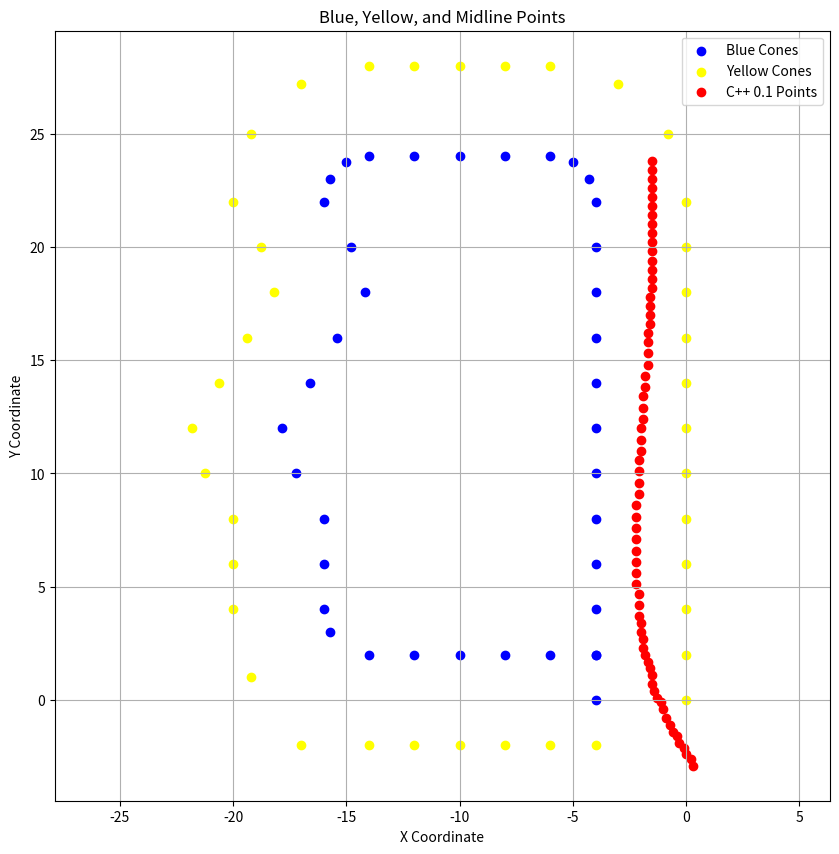

Generate this figure with matplotlib:
import matplotlib.pyplot as plt
import numpy as np

# Define ator and ftom functions
def ator(degree):
    return np.radians(degree)  # Convert degrees to radians

def ftom(feet):
    return feet * 0.3048  # Convert feet to meters

# Define blue_list, yellow_list, and additional_points

blue_list = [
    [-4, 0], [-4, 2], [-4, 4], [-4, 6], [-4, 8], [-4, 10], [-4, 12], [-4, 14], [-4, 16], [-4, 18], 
    [-4, 20], [-4, 22], [-4 - 2 + 2 * np.cos(ator(30)), 22 + 2 * np.sin(ator(30))], 
    [-4 - 2 + 2 * np.cos(ator(60)), 22 + 2 * np.sin(ator(60))], [-6, 24], [-8, 24], [-10, 24], 
    [-12, 24], [-14, 24], [-14 + 2 * np.cos(ator(120)), 24 - 2 + 2 * np.sin(ator(120))], 
    [-14 + 2 * np.cos(ator(150)), 24 - 2 + 2 * np.sin(ator(150))], [-16, 22], [-16 + ftom(4), 20], 
    [-16 + ftom(6), 18], [-16 + ftom(2), 16], [-16 - ftom(2), 14], [-16 - ftom(6), 12], 
    [-16 - ftom(4), 10], [-16, 8], [-16, 6], [-16, 4], 
    [-16 + 2 - 2 * np.cos(ator(30)), 4 - 2 * np.sin(ator(30))], [-14, 2], [-12, 2], [-10, 2], 
    [-8, 2], [-6, 2], [-4, 2]
]

yellow_list = [
    [0, 0], [0, 2], [0, 4], [0, 6], [0, 8], [0, 10], [0, 12], [0, 14], [0, 16], [0, 18], 
    [0, 20], [0, 22], [0 - 6 + 6 * np.cos(ator(30)), 22 + 6 * np.sin(ator(30))], 
    [0 - 6 + 6 * np.cos(ator(60)), 22 + 6 * np.sin(ator(60))], [-6, 28], [-8, 28], [-10, 28], 
    [-12, 28], [-14, 28], [-14 + 6 * np.cos(ator(120)), 28 - 6 + 6 * np.sin(ator(120))], 
    [-14 + 6 * np.cos(ator(150)), 28 - 6 + 6 * np.sin(ator(150))], [-20, 22], [-20 + ftom(4), 20], 
    [-20 + ftom(6), 18], [-20 + ftom(2), 16], [-20 - ftom(2), 14], [-20 - ftom(6), 12], 
    [-20 - ftom(4), 10], [-20, 8], [-20, 6], [-20, 4], 
    [-16 + 2 - 6 * np.cos(ator(30)), 4 - 6 * np.sin(ator(30))], 
    [-16 + 2 - 6 * np.cos(ator(60)), 4 - 6 * np.sin(ator(90))], [-14, -2], [-12, -2], [-10, -2], 
    [-8, -2], [-6, -2], [-4, -2]
]

"""
blue_list = [
    [-4, 0], [-4, 2], [-4, 4], [-4, 6], [-4, 8], [-4, 10], [-4, 12], [-4, 14], [-4, 16], [-4, 18], 
    [-4, 20], [-4, 22]
]

yellow_list = [
    [0, 0], [0, 2], [0, 4], [0, 6], [0, 8], [0, 10], [0, 12], [0, 14], [0, 16], [0, 18], 
    [0, 20], [0, 22]
]
"""
# 0.1 c++
points1 = [
    (-7.3288, -1.2),
    (-7.8288, -1.2),
    (-8.3288, -1.2),
    (-8.8288, -1.2),
    (-9.3288, -1.2),
    (-9.7288, -1.1),
    (-10.1288, -1),
    (-10.5288, -0.9),
    (-10.9288, -0.8),
    (-11.3288, -0.7),
    (-11.7288, -0.6),
    (-12.1288, -0.5),
    (-12.4288, -0.3),
    (-12.8288, -0.2),
    (-13.1288, 1.52656e-15),
    (-13.4288, 0.2),
    (-13.7288, 0.4),
    (-14.0288, 0.6),
    (-14.3288, 0.8),
    (-14.6288, 1),
    (-14.9288, 1.2),
    (-15.2288, 1.4),
    (-15.4288, 1.7),
    (-15.7288, 1.9),
    (-15.9288, 2.2),
    (-16.1288, 2.4),
    (-16.3288, 2.6),
    (-16.5288, 2.8),
    (-16.7288, 3),
    (-16.9288, 3.2),
    (-17.0288, 3.5),
    (-17.2288, 3.7),
    (-17.3288, 4),
    (-17.5288, 4.2),
    (-17.6288, 4.5),
    (-17.8288, 4.7),
    (-17.9288, 5)
]

points2 = [
    (-6.8288, -1.2),
    (-6.9288, -1.2),
    (-7.0288, -1.2),
    (-7.1288, -1.2),
    (-7.2288, -1.2),
    (-7.3288, -1.2),
    (-7.4288, -1.2),
    (-7.5288, -1.2),
    (-7.6288, -1.2),
    (-7.7288, -1.2),
    (-7.8288, -1.2),
    (-7.9288, -1.2),
    (-8.0288, -1.2),
    (-8.1288, -1.2),
    (-8.2288, -1.2),
    (-8.3288, -1.2),
    (-8.4288, -1.2),
    (-8.5288, -1.2),
    (-8.6288, -1.2),
    (-8.7288, -1.2),
    (-8.8288, -1.2),
    (-8.9288, -1.2),
    (-9.0288, -1.2),
    (-9.1288, -1.2),
    (-9.2288, -1.2),
    (-9.3288, -1.2),
    (-9.4288, -1.2),
    (-9.4288, -1.1),
    (-9.5288, -1.1),
    (-9.6288, -1.1),
    (-9.7288, -1.1),
    (-9.8288, -1.1),
    (-9.9288, -1.1),
    (-10.0288, -1.1),
    (-10.0288, -1),
    (-10.1288, -1),
    (-10.2288, -1),
    (-10.3288, -1),
    (-10.4288, -1),
    (-10.5288, -1),
    (-10.5288, -0.9),
    (-10.6288, -0.9),
    (-10.7288, -0.9),
    (-10.8288, -0.9),
    (-10.9288, -0.9),
    (-10.9288, -0.8),
    (-11.0288, -0.8),
    (-11.1288, -0.8),
    (-11.2288, -0.8),
    (-11.2288, -0.7),
    (-11.3288, -0.7),
    (-11.4288, -0.7),
    (-11.5288, -0.7),
    (-11.5288, -0.6),
    (-11.6288, -0.6),
    (-11.7288, -0.6),
    (-11.8288, -0.6),
    (-11.8288, -0.5),
    (-11.9288, -0.5),
    (-12.0288, -0.5),
    (-12.1288, -0.5),
    (-12.1288, -0.4),
    (-12.2288, -0.4),
    (-12.3288, -0.4),
    (-12.3288, -0.3),
    (-12.4288, -0.3),
    (-12.5288, -0.3),
    (-12.6288, -0.3),
    (-12.6288, -0.2),
    (-12.7288, -0.2),
    (-12.8288, -0.2),
    (-12.8288, -0.1),
    (-12.9288, -0.1),
    (-13.0288, -0.1),
    (-13.0288, 1.52656e-15),
    (-13.1288, 1.52656e-15),
    (-13.2288, 1.52656e-15),
    (-13.2288, 0.1),
    (-13.3288, 0.1),
    (-13.4288, 0.1),
    (-13.4288, 0.2),
    (-13.5288, 0.2),
    (-13.5288, 0.3),
    (-13.6288, 0.3),
    (-13.7288, 0.3),
    (-13.7288, 0.4),
    (-13.8288, 0.4),
    (-13.9288, 0.4),
    (-13.9288, 0.5),
    (-14.0288, 0.5),
    (-14.0288, 0.6),
    (-14.1288, 0.6),
    (-14.2288, 0.6),
    (-14.2288, 0.7),
    (-14.3288, 0.7),
    (-14.3288, 0.8),
    (-14.4288, 0.8),
    (-14.5288, 0.8),
    (-14.5288, 0.9),
    (-14.6288, 0.9),
    (-14.6288, 1),
    (-14.7288, 1),
    (-14.7288, 1.1),
    (-14.8288, 1.1),
    (-14.9288, 1.1),
    (-14.9288, 1.2),
    (-15.0288, 1.2),
    (-15.0288, 1.3),
    (-15.1288, 1.3),
    (-15.1288, 1.4),
    (-15.2288, 1.4),
    (-15.2288, 1.5),
    (-15.3288, 1.5),
    (-15.3288, 1.6),
    (-15.4288, 1.6),
    (-15.4288, 1.7),
    (-15.5288, 1.7),
    (-15.5288, 1.8),
    (-15.6288, 1.8),
    (-15.7288, 1.8),
    (-15.7288, 1.9),
    (-15.8288, 1.9),
    (-15.8288, 2),
    (-15.9288, 2),
    (-15.9288, 2.1),
    (-15.9288, 2.2),
    (-16.0288, 2.2),
    (-16.0288, 2.3),
    (-16.1288, 2.3),
    (-16.1288, 2.4),
    (-16.2288, 2.4),
    (-16.2288, 2.5),
    (-16.3288, 2.5),
    (-16.3288, 2.6),
    (-16.4288, 2.6),
    (-16.4288, 2.7),
    (-16.5288, 2.7),
    (-16.5288, 2.8),
    (-16.6288, 2.8),
    (-16.6288, 2.9),
    (-16.6288, 3),
    (-16.7288, 3),
    (-16.7288, 3.1),
    (-16.8288, 3.1),
    (-16.8288, 3.2),
    (-16.9288, 3.2),
    (-16.9288, 3.3),
    (-16.9288, 3.4),
    (-17.0288, 3.4),
    (-17.0288, 3.5),
    (-17.1288, 3.5),
    (-17.1288, 3.6),
    (-17.1288, 3.7),
    (-17.2288, 3.7),
    (-17.2288, 3.8),
    (-17.2288, 3.9),
    (-17.3288, 3.9),
    (-17.3288, 4),
    (-17.4288, 4),
    (-17.4288, 4.1),
    (-17.4288, 4.2),
    (-17.5288, 4.2),
    (-17.5288, 4.3),
    (-17.5288, 4.4),
    (-17.6288, 4.4),
    (-17.6288, 4.5),
    (-17.6288, 4.6),
    (-17.7288, 4.6),
    (-17.7288, 4.7),
    (-17.8288, 4.7),
    (-17.8288, 4.8),
    (-17.8288, 4.9),
    (-17.9288, 4.9),
    (-17.9288, 5),
    (-17.9288, 5.1),
    (-17.9288, 5.2),
    (-18.0288, 5.2)
]


points3 = [
    (0.3, -2.9),
    (0.2, -2.6),
    (-5.46785e-15, -2.4),
    (-0.1, -2.1),
    (-0.3, -1.9),
    (-0.4, -1.6),
    (-0.6, -1.4),
    (-0.7, -1.1),
    (-0.9, -0.8),
    (-1, -0.4),
    (-1.1, -0.1),
    (-1.3, 0.1),
    (-1.4, 0.4),
    (-1.5, 0.7),
    (-1.5, 1.1),
    (-1.6, 1.4),
    (-1.7, 1.7),
    (-1.8, 2),
    (-1.9, 2.3),
    (-1.9, 2.7),
    (-2, 3),
    (-2, 3.4),
    (-2.1, 3.7),
    (-2.1, 4.2),
    (-2.1, 4.7),
    (-2.2, 5.1),
    (-2.2, 5.6),
    (-2.2, 6.1),
    (-2.2, 6.6),
    (-2.2, 7.1),
    (-2.2, 7.6),
    (-2.2, 8.1),
    (-2.2, 8.6),
    (-2.1, 9.1),
    (-2.1, 9.6),
    (-2.1, 10.1),
    (-2.1, 10.6),
    (-2, 11),
    (-2, 11.5),
    (-2, 12),
    (-1.9, 12.4),
    (-1.9, 12.9),
    (-1.9, 13.4),
    (-1.8, 13.8),
    (-1.8, 14.3),
    (-1.7, 14.8),
    (-1.7, 15.3),
    (-1.7, 15.8),
    (-1.7, 16.2),
    (-1.6, 16.6),
    (-1.6, 17),
    (-1.6, 17.4),
    (-1.6, 17.8),
    (-1.5, 18.2),
    (-1.5, 18.6),
    (-1.5, 19),
    (-1.5, 19.4),
    (-1.5, 19.8),
    (-1.5, 20.2),
    (-1.5, 20.6),
    (-1.5, 21),
    (-1.5, 21.4),
    (-1.5, 21.8),
    (-1.5, 22.2),
    (-1.5, 22.6),
    (-1.5, 23),
    (-1.5, 23.4),
    (-1.5, 23.8)
]


# python
python = [
    (-7.7288, -1.3), (-8.1288, -1.3), (-8.5288, -1.3),
    (-8.8288, -1.2), (-9.2288, -1.2), (-9.6288, -1.2),
    (-9.9288, -1.1), (-10.2288, -1.0), (-10.6288, -1.0),
    (-10.9288, -0.9), (-11.2288, -0.8), (-11.5288, -0.7),
    (-11.8288, -0.6), (-12.1288, -0.5), (-12.4288, -0.4),
    (-12.6288, -0.2), (-12.9288, -0.1), (-13.2288, -1.50990331e-14),
    (-13.4288, 0.2), (-13.7288, 0.3), (-13.9288, 0.5),
    (-14.2288, 0.6), (-14.4288, 0.8), (-14.6288, 1.0),
    (-14.9288, 1.1), (-15.1288, 1.3), (-15.3288, 1.5),
    (-15.5288, 1.7), (-15.7288, 1.9), (-15.9288, 2.1),
    (-16.1288, 2.3), (-16.3288, 2.5), (-16.5288, 2.7),
    (-16.6288, 3.0), (-16.8288, 3.2), (-17.0288, 3.4),
    (-17.1288, 3.7), (-17.3288, 3.9), (-17.4288, 4.2),
    (-17.6288, 4.4), (-17.7288, 4.7), (-17.9288, 4.9),
    (-18.0288, 5.2)
]

# Convert lists to arrays for easier plotting
blue_points = np.array(blue_list)
yellow_points = np.array(yellow_list)
points1 = np.array(points1)
points2 = np.array(points2)
points3 = np.array(points3)
python = np.array(python)

# Extract x and y coordinates
blue_x, blue_y = blue_points[:, 0], blue_points[:, 1]
yellow_x, yellow_y = yellow_points[:, 0], yellow_points[:, 1]
one_x, one_y = points1[:, 0], points1[:, 1]
two_x, two_y = points2[:, 0], points2[:, 1]
thr_x, thr_y = points3[:, 0], points3[:, 1]
p_x, p_y = python[:, 0], python[:, 1]

# Plot the points
plt.figure(figsize=(10, 10))
plt.scatter(blue_x, blue_y, color='blue', label='Blue Cones')
plt.scatter(yellow_x, yellow_y, color='yellow', label='Yellow Cones')
# plt.scatter(one_x, one_y, color='red', label='C++ 0.1 Points')
# plt.scatter(two_x, two_y, color='red', label='C++ 0.1 Points')
plt.scatter(thr_x, thr_y, color='red', label='C++ 0.1 Points')
# plt.scatter(p_x, p_y, color='green', label='Python Points')

# Add labels and legend
plt.title('Blue, Yellow, and Midline Points')
plt.xlabel('X Coordinate')
plt.ylabel('Y Coordinate')
plt.legend()
plt.grid(True)
plt.axis('equal')

# Show the plot
plt.show()
